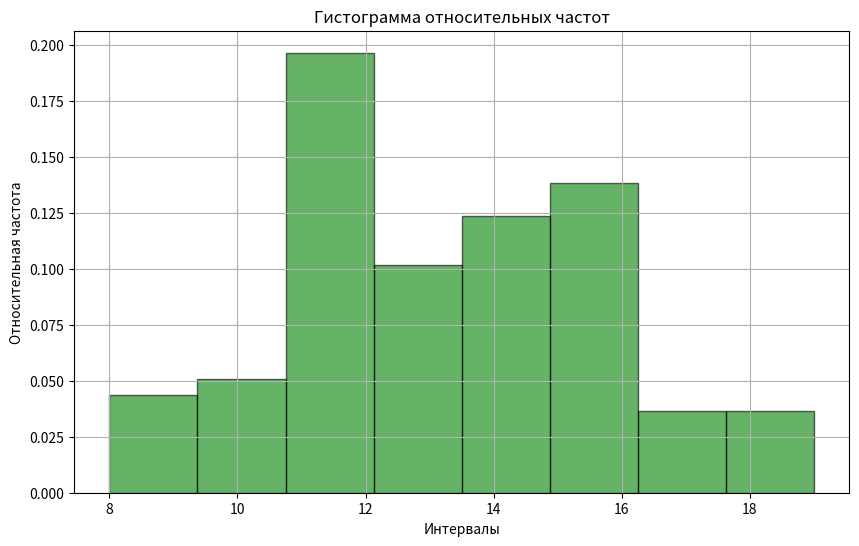
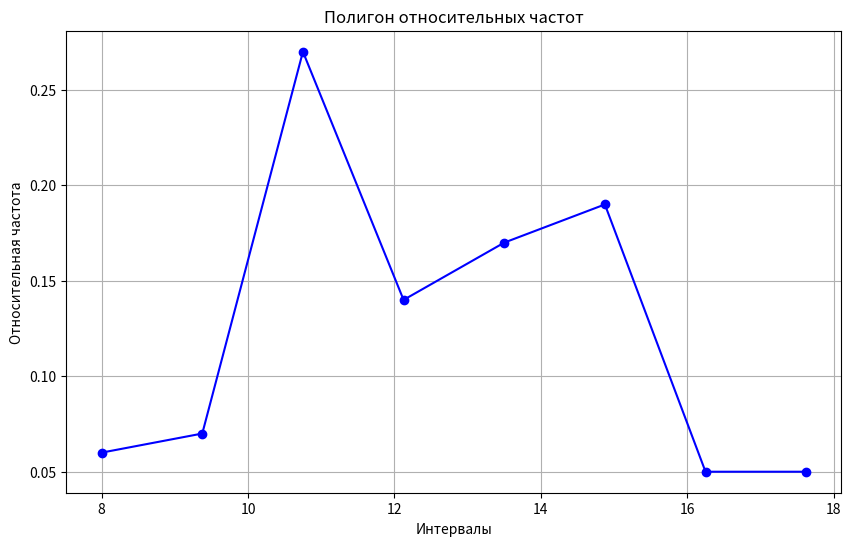
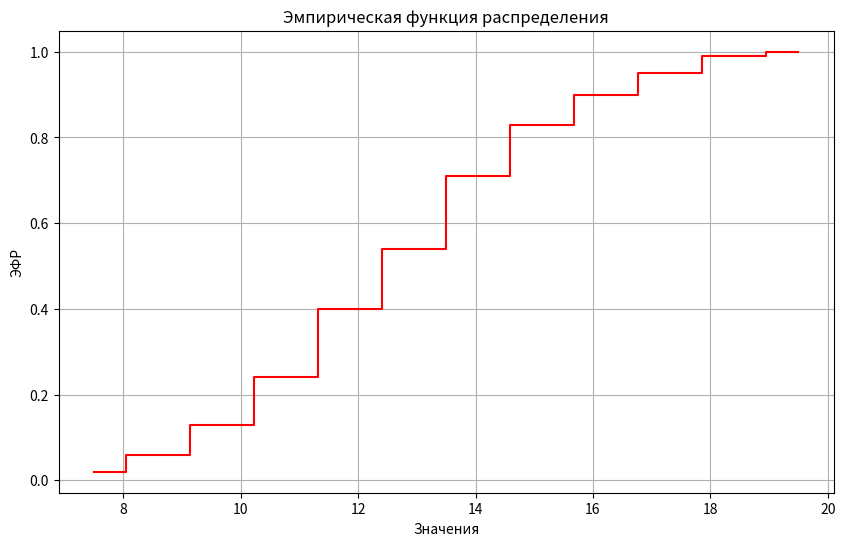

Write the Python code that produced these figures, in order.
import numpy as np
import pandas as pd
import matplotlib.pyplot as plt
from scipy import stats

# Данные
data = np.array([
    8, 10, 11, 17, 15, 12, 15, 14, 16, 18,
    15, 18, 13, 14, 16, 17, 8, 11, 14, 10,
    16, 14, 18, 11, 11, 15, 15, 10, 12, 14,
    17, 12, 14, 14, 9, 12, 9, 13, 14, 10,
    12, 10, 11, 13, 11, 13, 14, 14, 12, 13,
    12, 14, 14, 12, 16, 15, 13, 13, 15, 12,
    13, 10, 12, 14, 15, 15, 19, 11, 14, 11,
    11, 11, 12, 14, 15, 13, 11, 17, 18, 13,
    12, 12, 12, 9, 10, 13, 9, 16, 14, 13,
    16, 13, 15, 12, 12, 17, 13, 15, 16, 14
])

# Шаг 1: Размах варьирования
R = np.max(data) - np.min(data)

# Шаг 2: Частоты
values, frequencies = np.unique(data, return_counts=True)

freq_series = pd.Series(frequencies, index=values)

# Шаг 3: Интервальные ряды
intervals = np.histogram_bin_edges(data, bins='sturges')
freq_intervals, _ = np.histogram(data, bins=intervals)
relative_freq_intervals = freq_intervals / len(data)

print(intervals, freq_intervals, relative_freq_intervals)

# Шаг 4: Полигон и гистограмма относительных частот
plt.figure(figsize=(10, 6))
plt.hist(data, bins=intervals, density=True, alpha=0.6, color='g', edgecolor='black')
plt.title('Гистограмма относительных частот')
plt.xlabel('Интервалы')
plt.ylabel('Относительная частота')
plt.grid(True)
plt.savefig('histogram.png')
plt.show()

# Полигон
plt.figure(figsize=(10, 6))
plt.plot(intervals[:-1], relative_freq_intervals, marker='o', linestyle='-', color='b')
plt.title('Полигон относительных частот')
plt.xlabel('Интервалы')
plt.ylabel('Относительная частота')
plt.grid(True)
plt.savefig('polygon.png')
plt.show()

# Шаг 5: Эмпирическая функция распределения
ecdf = stats.cumfreq(data, numbins=len(values))

plt.figure(figsize=(10, 6))
plt.step(ecdf.lowerlimit + np.linspace(0, ecdf.binsize * ecdf.cumcount.size, ecdf.cumcount.size), ecdf.cumcount / len(data), where='mid', color='r')
plt.title('Эмпирическая функция распределения')
plt.xlabel('Значения')
plt.ylabel('ЭФР')
plt.grid(True)
plt.savefig('ecdf.png')
plt.show()

# Шаг 6: Математическое ожидание, дисперсия, СКО
mean_X = np.mean(data)
var_X = np.var(data, ddof=1)
std_X = np.std(data, ddof=1)

# Подготовим данные для вставки в Word
result = f"""
Размах варьирования R: {R}

Статистический ряд распределения частот:
{freq_series.to_string()}

Интервальные статистические ряды частот и относительных частот:
Интервалы: {intervals}
Частоты: {freq_intervals}
Относительные частоты: {relative_freq_intervals}

Математическое ожидание M(X): {mean_X}
Дисперсия D(X): {var_X}
Среднее квадратическое отклонение σ(X): {std_X}
"""

mean_X = np.mean(data)
var_X = np.var(data, ddof=1)
std_X = np.std(data, ddof=1)

result += f"""

Точечные оценки параметров нормального распределения:

Математическое ожидание (оценка): \\[
\\hat{{\\mu}} = \\frac{{1}}{{n}} \\sum_{{i=1}}^n X_i = {mean_X}
\\]

Дисперсия (оценка): \\[
\\hat{{\\sigma^2}} = \\frac{{1}}{{n-1}} \\sum_{{i=1}}^n (X_i - \\hat{{\\mu}})^2 = {var_X}
\\]

Среднеквадратическое отклонение (оценка): \\[
\\hat{{\\sigma}} = \\sqrt{{\\hat{{\\sigma^2}}}} = {std_X}
\\]

Функция распределения: \\[
F(x) = \\frac{{1}}{{\\sqrt{{2\\pi\\sigma^2}}}} \\exp\\left(-\\frac{{(x - \\mu)^2}}{{2\\sigma^2}}\\right)
\\]

Плотность вероятности: \\[
f(x) = \\frac{{1}}{{\\sigma\\sqrt{{2\\pi}}}} \\exp\\left(-\\frac{{(x - \\mu)^2}}{{2\\sigma^2}}\\right)
\\]
"""

# Количество наблюдений
n = len(data)

# Выборочная дисперсия
D_v_X = np.var(data, ddof=1)

# Вычисление σδ
sigma_delta = np.sqrt((n / (n - 1)) * D_v_X)
sigma_delta

# Добавление результата в текстовый файл
result = f"\n\nВычисление σδ с использованием выборочной дисперсии:\n"
result += f"σδ = √((n / (n - 1)) * D(X)) = √(({n} / ({n} - 1)) * {D_v_X}) = {sigma_delta}"

# Сохранение результата в текстовый файл с кодировкой utf-8
with open('result.txt', 'w', encoding='utf-8') as file:
    file.write(result)
